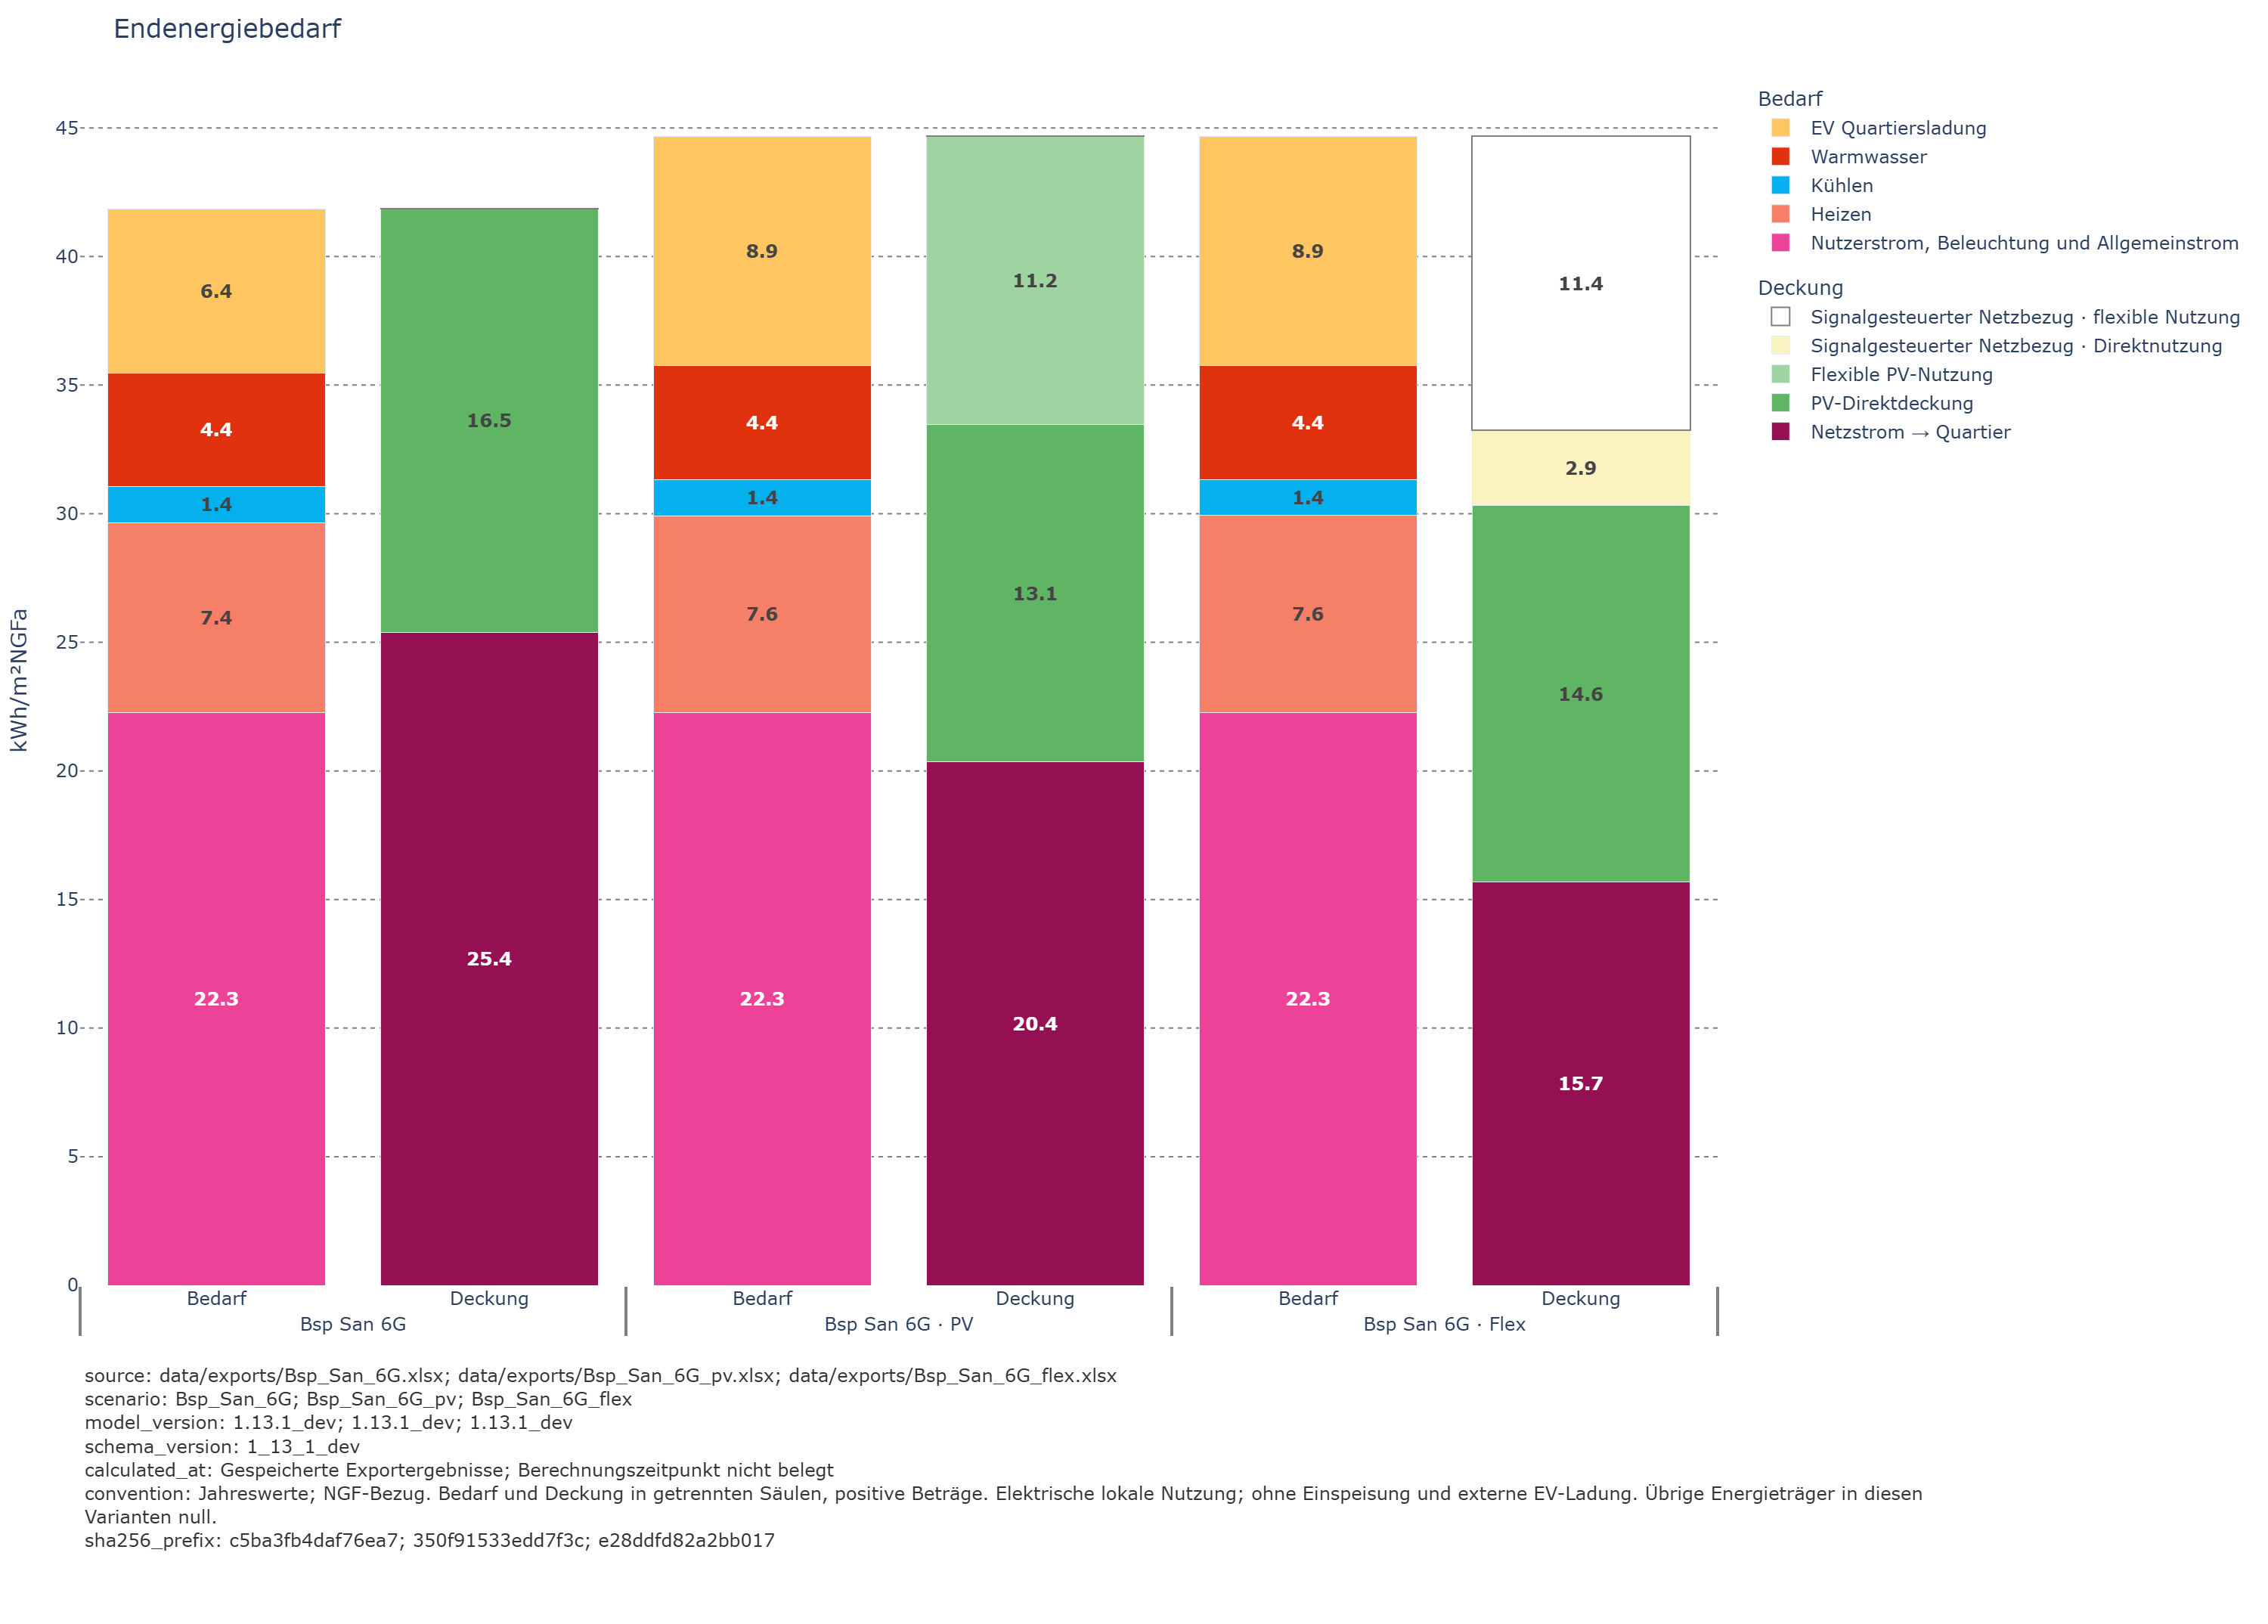

The table this chart was drawn from, first rows:
Variant, Nutzerstrom, Beleuchtung und Allgemeinst…, Heizen, Kühlen, Lüftung, Warmwasser, e-Speicher Beladung, EV Quartiersladung, Jährliche Entladung, Warmwasser · elektrische Direktheizung, Netzstrom → Quartier, E-Car Entladung, PV-Direktdeckung, Flexible PV-Nutzung, Signalgesteuerter Netzbezug · Direktnutz…, Signalgesteuerter Netzbezug · flexible N…
Bsp_San_6G, 22.28, 7.379, 1.403, 0, 4.416, 0, 6.371, 0, 0, 25.39, 0, 16.46, 0.0, 0.0, 0.0
Bsp_San_6G_pv, 22.28, 7.644, 1.406, 0, 4.44, 0, 8.905, 0, 0, 20.35, 0, 13.1, 11.22, 0.0, 0.0
Bsp_San_6G_flex, 22.28, 7.647, 1.405, 0, 4.432, 0, 8.916, 0, 0, 15.68, 0, 14.63, 0.0, 2.932, 11.44
